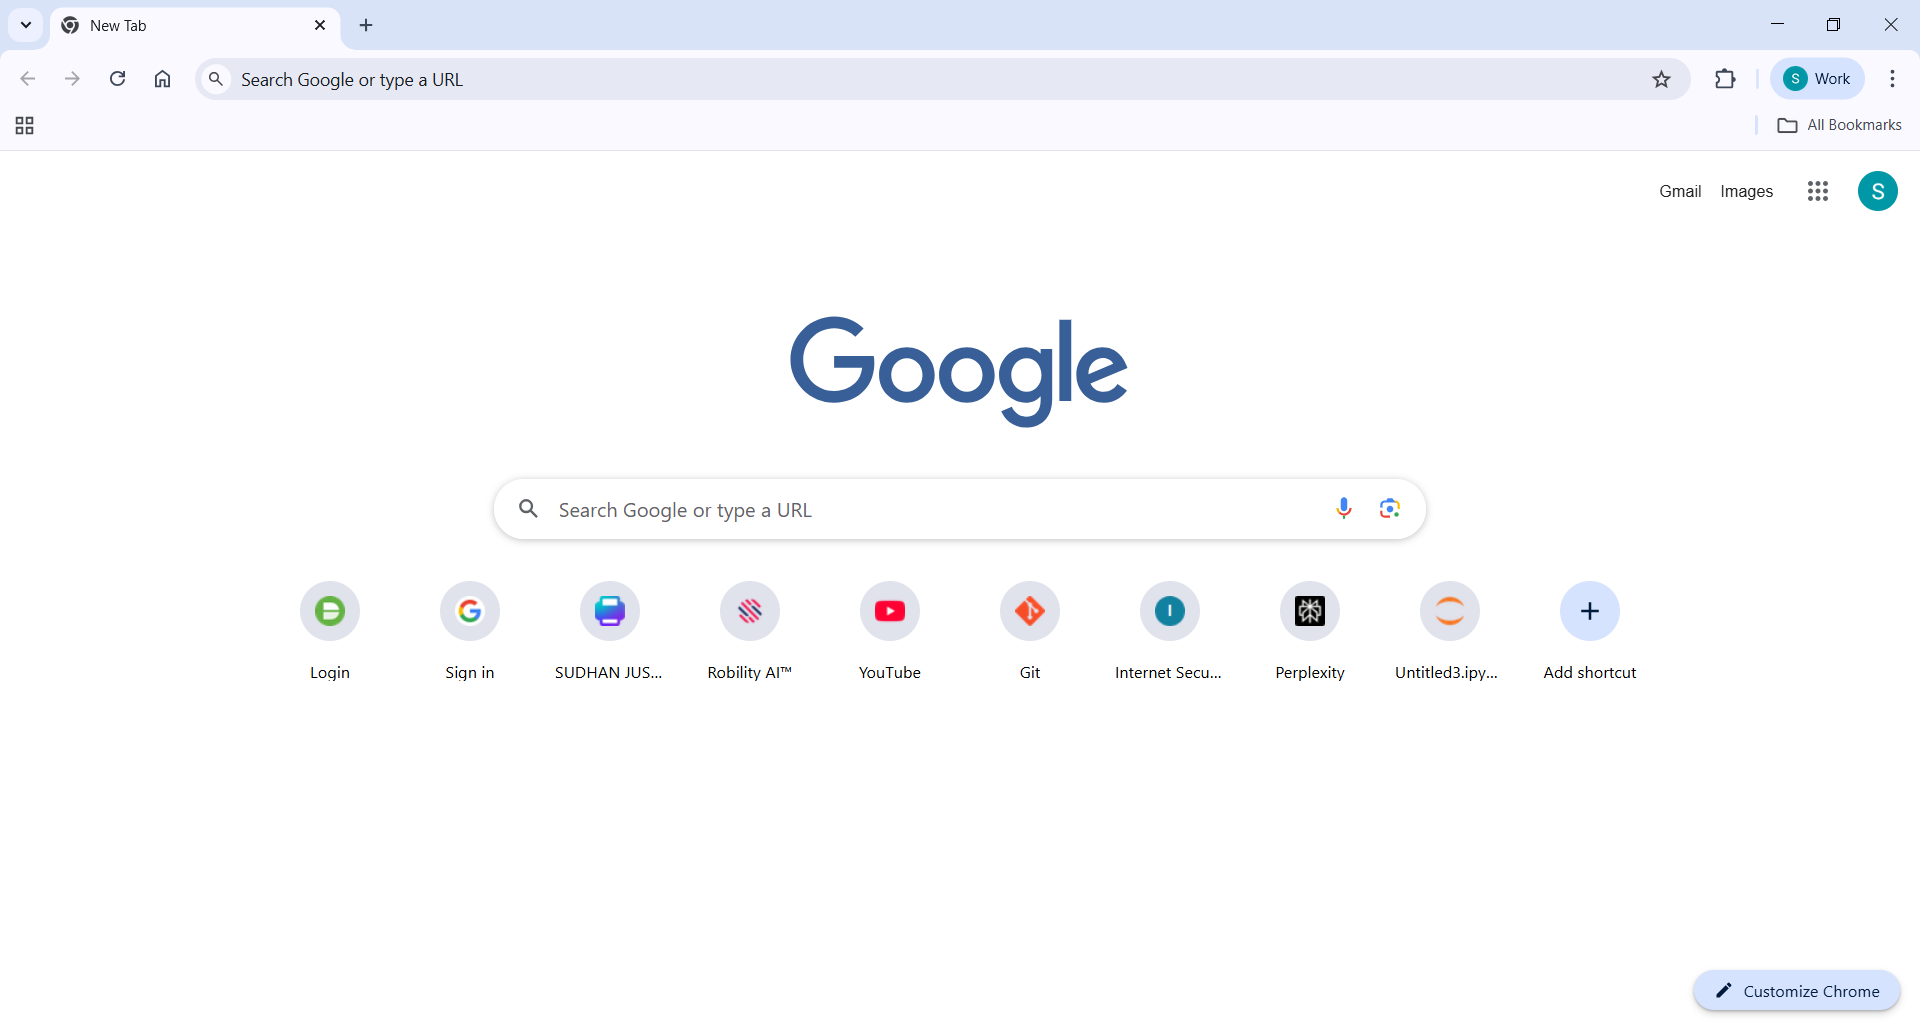
Workflow: Main

Step 1 [try]: Chrome sutherland-production-yr7b68if.authent in window 'New Tab' (chrome.exe)
